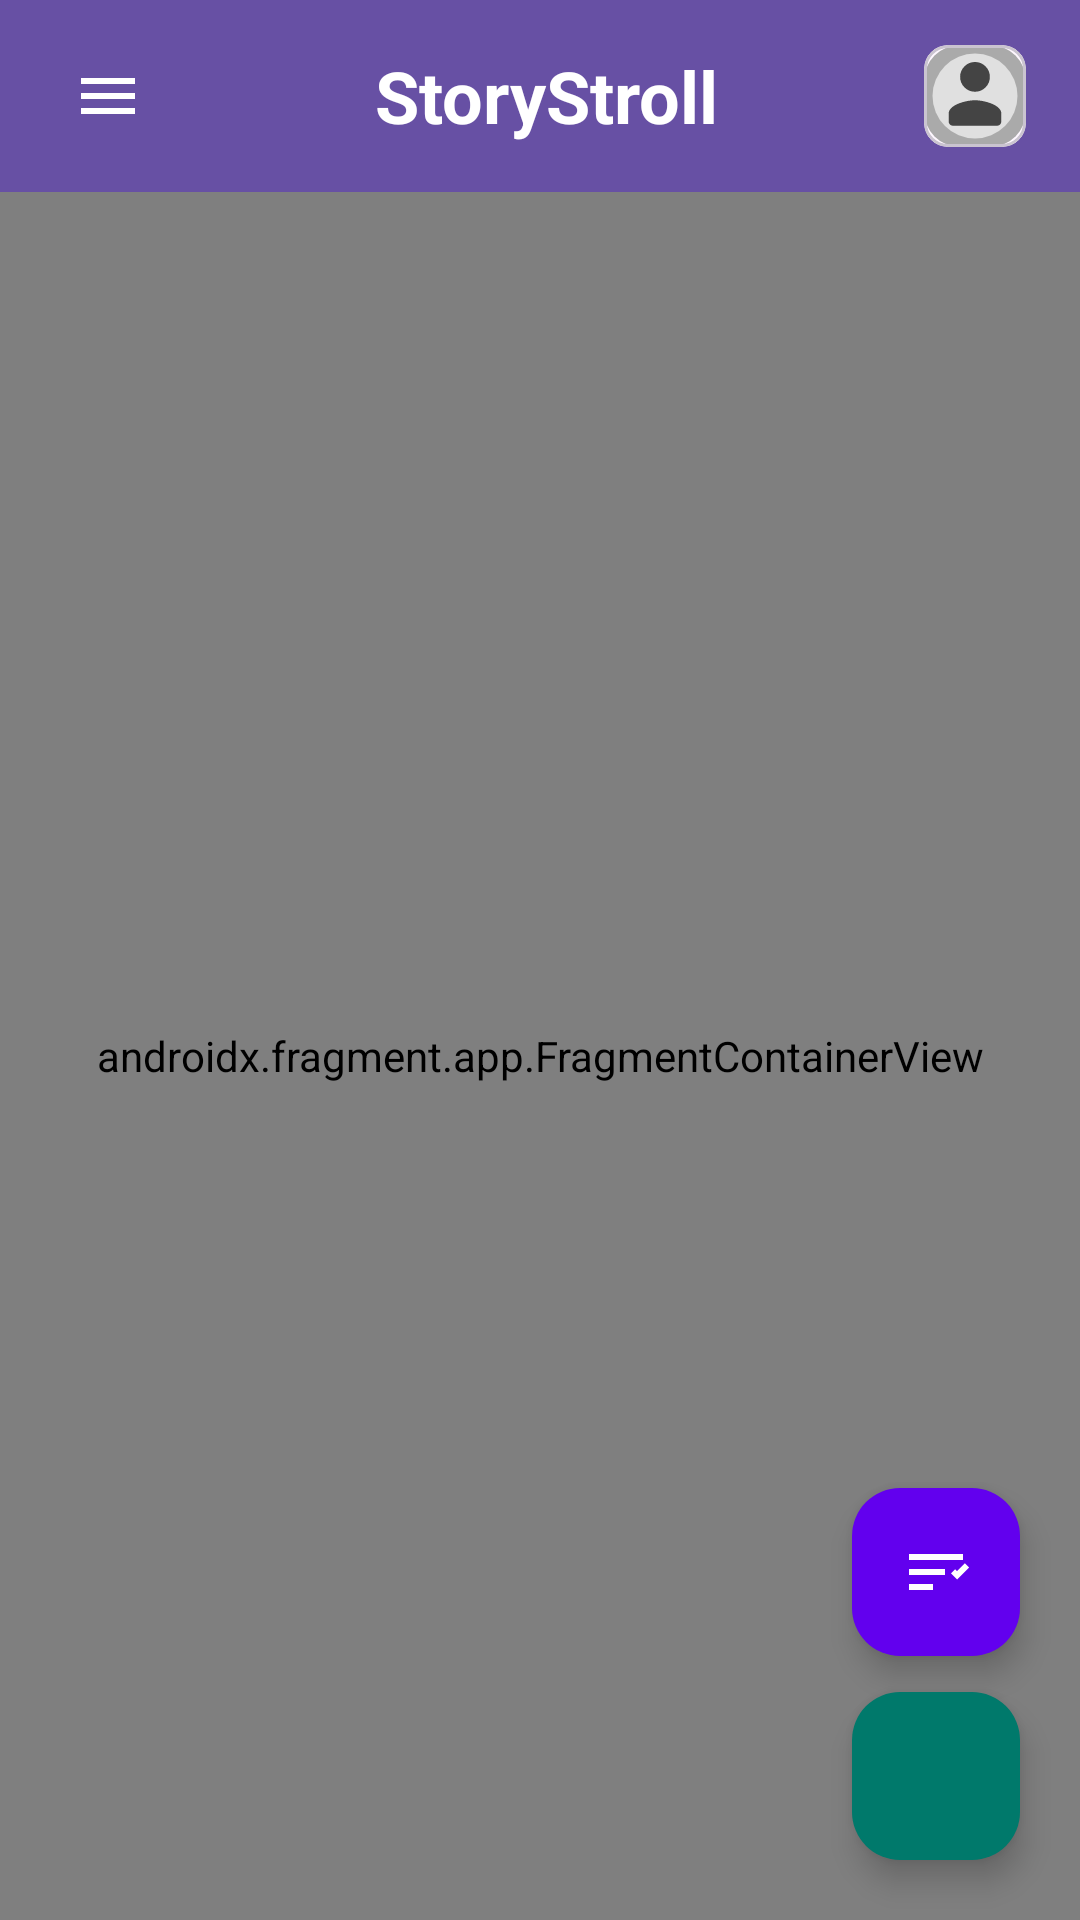

Android layout source for this screen:
<!-- AndroidManifest.xml: application theme Theme.NUMAD25Su_Group6 -->
<!-- res/layout/activity_treasure_hunt.xml -->
<?xml version="1.0" encoding="utf-8"?>
<androidx.drawerlayout.widget.DrawerLayout
  xmlns:android="http://schemas.android.com/apk/res/android"
  xmlns:app="http://schemas.android.com/apk/res-auto"
  android:id="@+id/drawer_layout"
  android:layout_width="match_parent"
  android:layout_height="match_parent">

    <androidx.constraintlayout.widget.ConstraintLayout
      xmlns:tools="http://schemas.android.com/tools"
      android:id="@+id/main"
      android:layout_width="match_parent"
      android:layout_height="match_parent"
      android:background="@color/black"
      tools:context=".activities.TreasureHuntActivity">

        
        <include
          android:id="@+id/profile_toolbar"
          layout="@layout/profile_icon_toolbar"
          app:layout_constraintTop_toTopOf="parent"
          app:layout_constraintStart_toStartOf="parent"
          app:layout_constraintEnd_toEndOf="parent" />

        
        <androidx.fragment.app.FragmentContainerView
          android:id="@+id/map"
          android:name="com.google.android.gms.maps.SupportMapFragment"
          android:layout_width="0dp"
          android:layout_height="0dp"
          app:layout_constraintTop_toBottomOf="@id/profile_toolbar"
          app:layout_constraintBottom_toBottomOf="parent"
          app:layout_constraintStart_toStartOf="parent"
          app:layout_constraintEnd_toEndOf="parent" />

        
        <com.google.android.material.floatingactionbutton.FloatingActionButton
          android:id="@+id/btnAddTreasure"
          android:layout_width="wrap_content"
          android:layout_height="wrap_content"
          android:layout_margin="20dp"
          android:contentDescription="@string/add_treasure"
          android:src="@drawable/ic_add_treasure"
          app:backgroundTint="@color/teal_700"
          app:tint="@android:color/white"
          app:layout_constraintBottom_toBottomOf="parent"
          app:layout_constraintEnd_toEndOf="parent" />

        
        <com.google.android.material.floatingactionbutton.FloatingActionButton
          android:id="@+id/btnMyTreasures"
          android:layout_width="wrap_content"
          android:layout_height="wrap_content"
          android:layout_marginEnd="20dp"
          android:layout_marginBottom="12dp"
          android:contentDescription="@string/my_treasures"
          android:src="@drawable/ic_treasure_list"
          app:backgroundTint="@color/purple_500"
          app:tint="@android:color/white"
          app:layout_constraintBottom_toTopOf="@id/btnAddTreasure"
          app:layout_constraintEnd_toEndOf="parent" />
    </androidx.constraintlayout.widget.ConstraintLayout>

    
    <com.google.android.material.navigation.NavigationView
    android:id="@+id/navigation_view"
    android:layout_width="250dp"
    android:layout_height="match_parent"
    android:layout_gravity="start"
    app:menu="@menu/drawer_menu" />

  </androidx.drawerlayout.widget.DrawerLayout>
<!-- res/layout/profile_icon_toolbar.xml (included above) -->
<?xml version="1.0" encoding="utf-8"?>
<androidx.appcompat.widget.Toolbar xmlns:android="http://schemas.android.com/apk/res/android"
  xmlns:app="http://schemas.android.com/apk/res-auto"
  android:id="@+id/toolbar"
  android:layout_width="match_parent"
  android:layout_height="wrap_content"
  app:contentInsetStartWithNavigation="0dp"
  android:background="?attr/colorPrimary">

  <LinearLayout
    android:layout_width="match_parent"
    android:layout_height="match_parent"
    android:orientation="horizontal"
    android:gravity="center_vertical"
    android:layout_marginEnd="18dp">

    
    <ImageView
      android:id="@+id/hamburger_icon"
      android:layout_width="40dp"
      android:layout_height="40dp"
      android:src="@drawable/ic_menu"
      android:contentDescription="@string/menu"
      android:padding="8dp"
      android:clickable="true"
      android:focusable="true" />

    
    <TextView
      android:id="@+id/title"
      android:layout_width="0dp"
      android:layout_height="wrap_content"
      android:text="@string/app_name"
      android:textSize="24sp"
      android:textStyle="bold"
      android:textColor="@android:color/white"
      android:gravity="center"
      android:layout_weight="1"/>

    
    <com.google.android.material.card.MaterialCardView
      android:id="@+id/imageCard"
      android:layout_width="34dp"
      android:layout_height="34dp"
      app:cardCornerRadius="8dp"
      app:cardElevation="0dp">

      <ImageView
        android:id="@+id/profile_icon"
        android:layout_width="match_parent"
        android:layout_height="match_parent"
        android:src="@drawable/ic_profile"
        android:contentDescription="@string/profile"
        android:scaleType="fitXY"
        android:background="@drawable/bg_image_rounded"
        android:clickable="true"
        android:focusable="true" />

    </com.google.android.material.card.MaterialCardView>

  </LinearLayout>

</androidx.appcompat.widget.Toolbar>
<!-- resources referenced by this layout -->
<resources>
  <color name="black">#FF000000</color>
  <color name="purple_500">#6200EE</color>
  <color name="teal_700">#00796B</color>
  <!-- drawable bg_image_rounded (drawable) -->
  <?xml version="1.0" encoding="utf-8"?>
  <shape xmlns:android="http://schemas.android.com/apk/res/android"
    android:shape="rectangle">
      <solid android:color="@android:color/darker_gray"/>
      <corners android:radius="12dp"/>
  </shape>
  <!-- drawable ic_menu (drawable) -->
  <vector xmlns:android="http://schemas.android.com/apk/res/android"
    android:width="24dp"
    android:height="24dp"
    android:viewportWidth="24"
    android:viewportHeight="24">
    <path
      android:fillColor="#FFFFFF"
      android:pathData="M3,6h18v2H3zM3,11h18v2H3zM3,16h18v2H3z"/>
  </vector>
  <!-- drawable ic_profile (drawable) -->
  <vector xmlns:android="http://schemas.android.com/apk/res/android"
    android:width="24dp"
    android:height="24dp"
    android:viewportWidth="24"
    android:viewportHeight="24">
    
    <path
      android:fillColor="#FFE0E0E0"
      android:pathData="M12,2a10,10 0 1,0 0,20a10,10 0 0,0 0,-20z"/>
    
    <path
      android:fillColor="#FF444444"
      android:pathData="M12 13c2.1 0 6.2 1.05 6.2 3.15V18c0 0.55-0.45 1-1 1H6.8c-0.55 0-1-0.45-1-1v-1.85C5.8 14.05 9.9 13 12 13zm0-2a3.5 3.5 0 1 0 0-7 3.5 3.5 0 0 0 0 7z"/>
  </vector>
  <!-- drawable ic_treasure_list (drawable) -->
  <vector xmlns:android="http://schemas.android.com/apk/res/android"
      android:width="24dp"
      android:height="24dp"
      android:viewportWidth="24"
      android:viewportHeight="24">
      <path
          android:fillColor="@color/white"
          android:pathData="M3,6h18v2H3V6Zm0,5h12v2H3v-2Zm0,5h8v2H3v-2Zm14,-3.5l2,2l4,-4l-1.4,-1.4l-2.6,2.6l-0.6,-0.6l-1.4,1.4Z"/>
  </vector>
  <string name="add_treasure">Add Treasure</string>
  <string name="app_name">StoryStroll</string>
  <string name="menu">Menu</string>
  <string name="my_treasures">My Treasures</string>
  <string name="profile">Profile</string>
  <style name="Theme.NUMAD25Su_Group6" parent="Base.Theme.NUMAD25Su_Group6" />
  <color name="white">#FFFFFFFF</color>
  <style name="Base.Theme.NUMAD25Su_Group6" parent="Theme.Material3.DayNight.NoActionBar">
      
      
    </style>
</resources>
